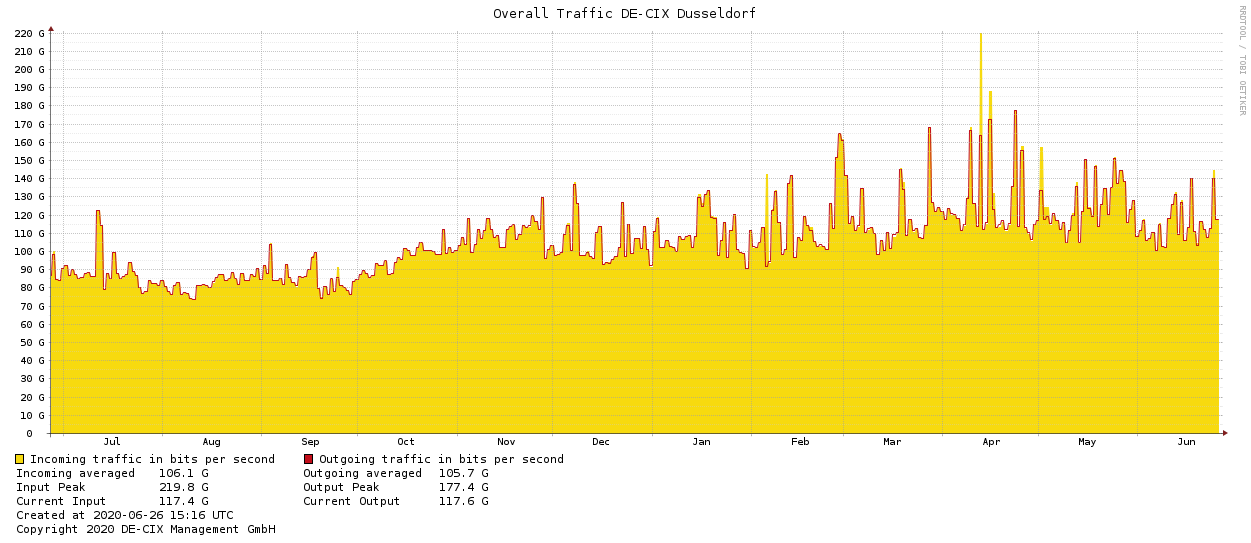

The file beside this chart, header and first rows:
2, 86.602;30.06.2019
3, 88.524;01.07.2019
4, 90.446;02.07.2019
5, 90.584;03.07.2019
6, 89.652;04.07.2019
7, 88.721;05.07.2019
8, 87.789;06.07.2019
9, 86.857;07.07.2019
10, 86.799;08.07.2019
11, 86.799;09.07.2019
12, 86.799;10.07.2019
13, 97.804;11.07.2019
14, 119.815;12.07.2019
15, 115.186;13.07.2019
16, 79.566;14.07.2019
17, 86.117;15.07.2019
18, 93.022;16.07.2019
19, 97.14;17.07.2019
20, 92.648;18.07.2019
21, 88.4;19.07.2019
22, 87.818;20.07.2019
23, 88.164;21.07.2019
24, 92.531;22.07.2019
25, 89.403;23.07.2019
26, 85.774;24.07.2019
27, 82.146;25.07.2019
28, 78.518;26.07.2019
29, 80.166;27.07.2019
30, 82.568;28.07.2019
31, 83.938;29.07.2019
32, 83.589;30.07.2019
33, 83.24;31.07.2019
34, 82.628;01.08.2019
35, 81.231;02.08.2019
36, 79.833;03.08.2019
37, 78.891;04.08.2019
38, 81.137;05.08.2019
39, 83.383;06.08.2019
40, 81.34;07.08.2019
41, 79.011;08.08.2019
42, 76.682;09.08.2019
43, 75.351;10.08.2019
44, 78.345;11.08.2019
45, 81.34;12.08.2019
46, 81.09;13.08.2019
47, 80.841;14.08.2019
48, 80.591;15.08.2019
49, 80.342;16.08.2019
50, 81.106;17.08.2019
51, 82.479;18.08.2019
52, 83.851;19.08.2019
53, 85.224;20.08.2019
54, 86.253;21.08.2019
55, 86.253;22.08.2019
56, 86.253;23.08.2019
57, 86.253;24.08.2019
58, 84.266;25.08.2019
59, 82.781;26.08.2019
60, 84.179;27.08.2019
61, 85.576;28.08.2019
62, 86.777;29.08.2019
... 302 more rows
